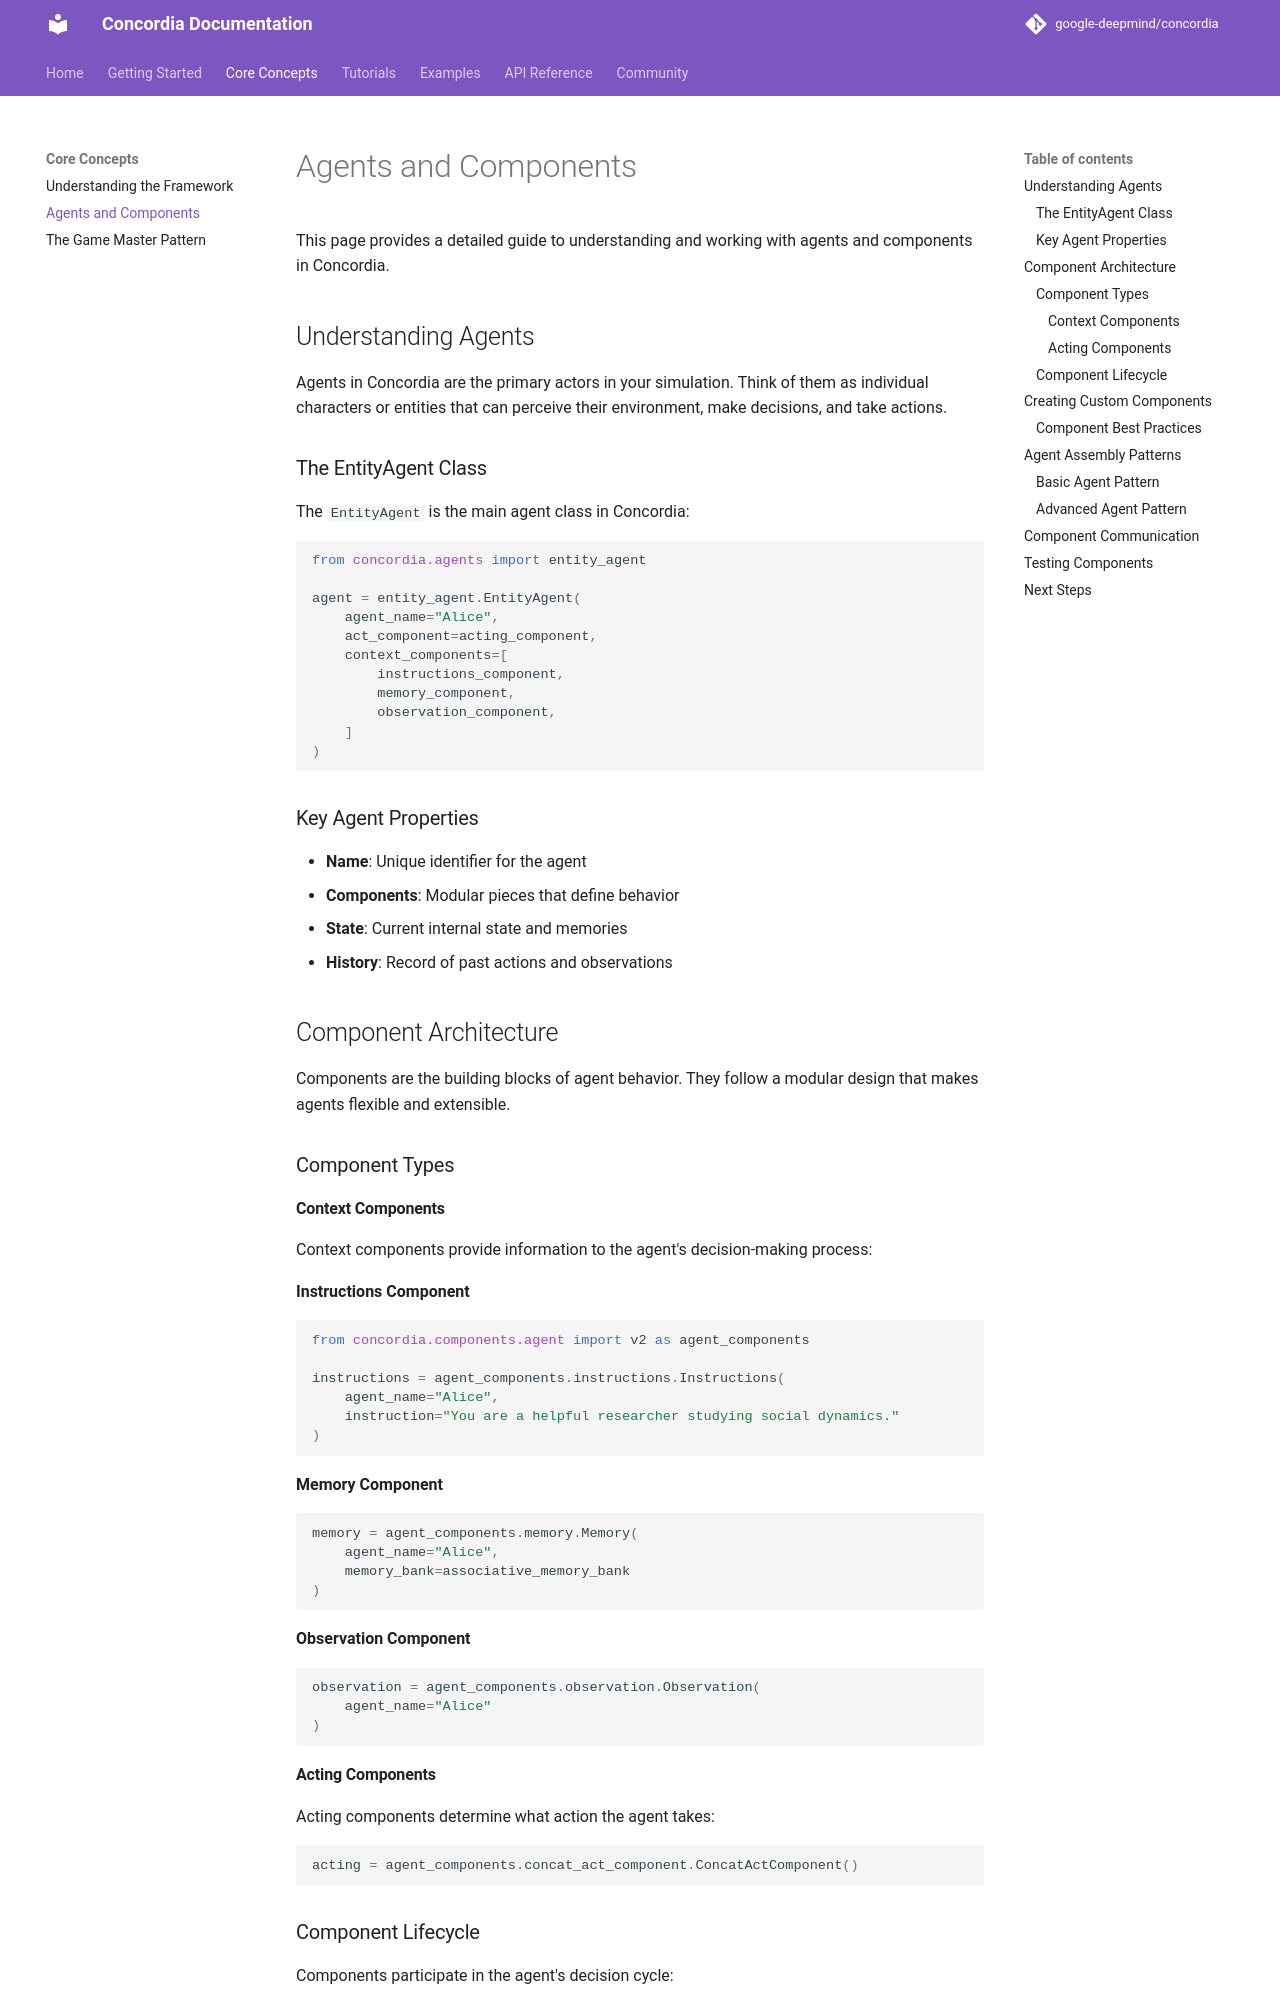

repository: tesims/cooperativeai-agent-architecture · page: core-concepts/agents-and-components/index.html · generator: mkdocs

# Agents and Components

This page provides a detailed guide to understanding and working with agents and components in Concordia.

## Understanding Agents

Agents in Concordia are the primary actors in your simulation. Think of them as individual characters or entities that can perceive their environment, make decisions, and take actions.

### The EntityAgent Class

The `EntityAgent` is the main agent class in Concordia:

```python
from concordia.agents import entity_agent

agent = entity_agent.EntityAgent(
    agent_name="Alice",
    act_component=acting_component,
    context_components=[
        instructions_component,
        memory_component,
        observation_component,
    ]
)
```

### Key Agent Properties

- **Name**: Unique identifier for the agent
- **Components**: Modular pieces that define behavior
- **State**: Current internal state and memories
- **History**: Record of past actions and observations

## Component Architecture

Components are the building blocks of agent behavior. They follow a modular design that makes agents flexible and extensible.

### Component Types

#### Context Components

Context components provide information to the agent's decision-making process:

**Instructions Component**
```python
from concordia.components.agent import v2 as agent_components

instructions = agent_components.instructions.Instructions(
    agent_name="Alice",
    instruction="You are a helpful researcher studying social dynamics."
)
```

**Memory Component**
```python
memory = agent_components.memory.Memory(
    agent_name="Alice",
    memory_bank=associative_memory_bank
)
```

**Observation Component**
```python
observation = agent_components.observation.Observation(
    agent_name="Alice"
)
```

#### Acting Components

Acting components determine what action the agent takes:

```python
acting = agent_components.concat_act_component.ConcatActComponent()
```

### Component Lifecycle

Components participate in the agent's decision cycle:

1. **Pre-Act**: Gather context information
2. **Act**: Generate the agent's action
3. **Post-Act**: Process the action result
4. **Pre-Observe**: Prepare for new observations
5. **Post-Observe**: Process and store observations
